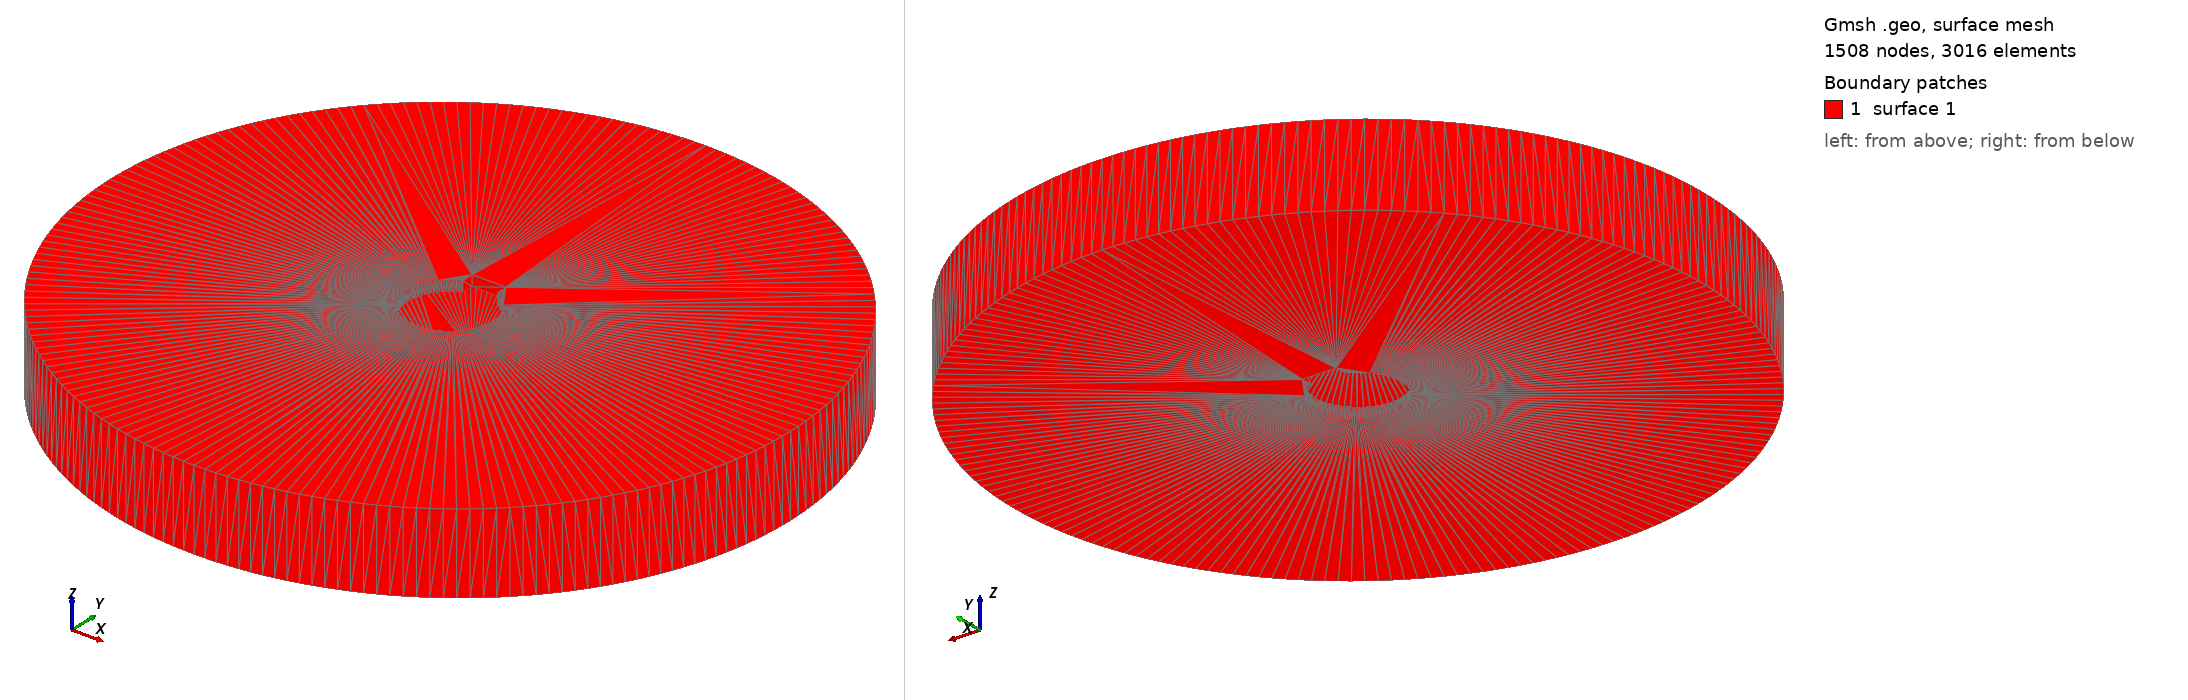

Gmsh geometry script, surface-meshed: 1508 nodes, 3016 surface elements. Boundary patches (legend numbers): 1 surface 1. Left view from above one corner, right view from below the opposite corner. The script declares no physical surfaces, so the legend lists its geometric surfaces.

=== wave_generator.geo (drawn) ===

Merge "wave_generator.stl";
Surface Loop(1) = {1};
Volume(1) = {1};


Also in the case, not shown: wave_generator.stl (merged mesh/CAD file).
